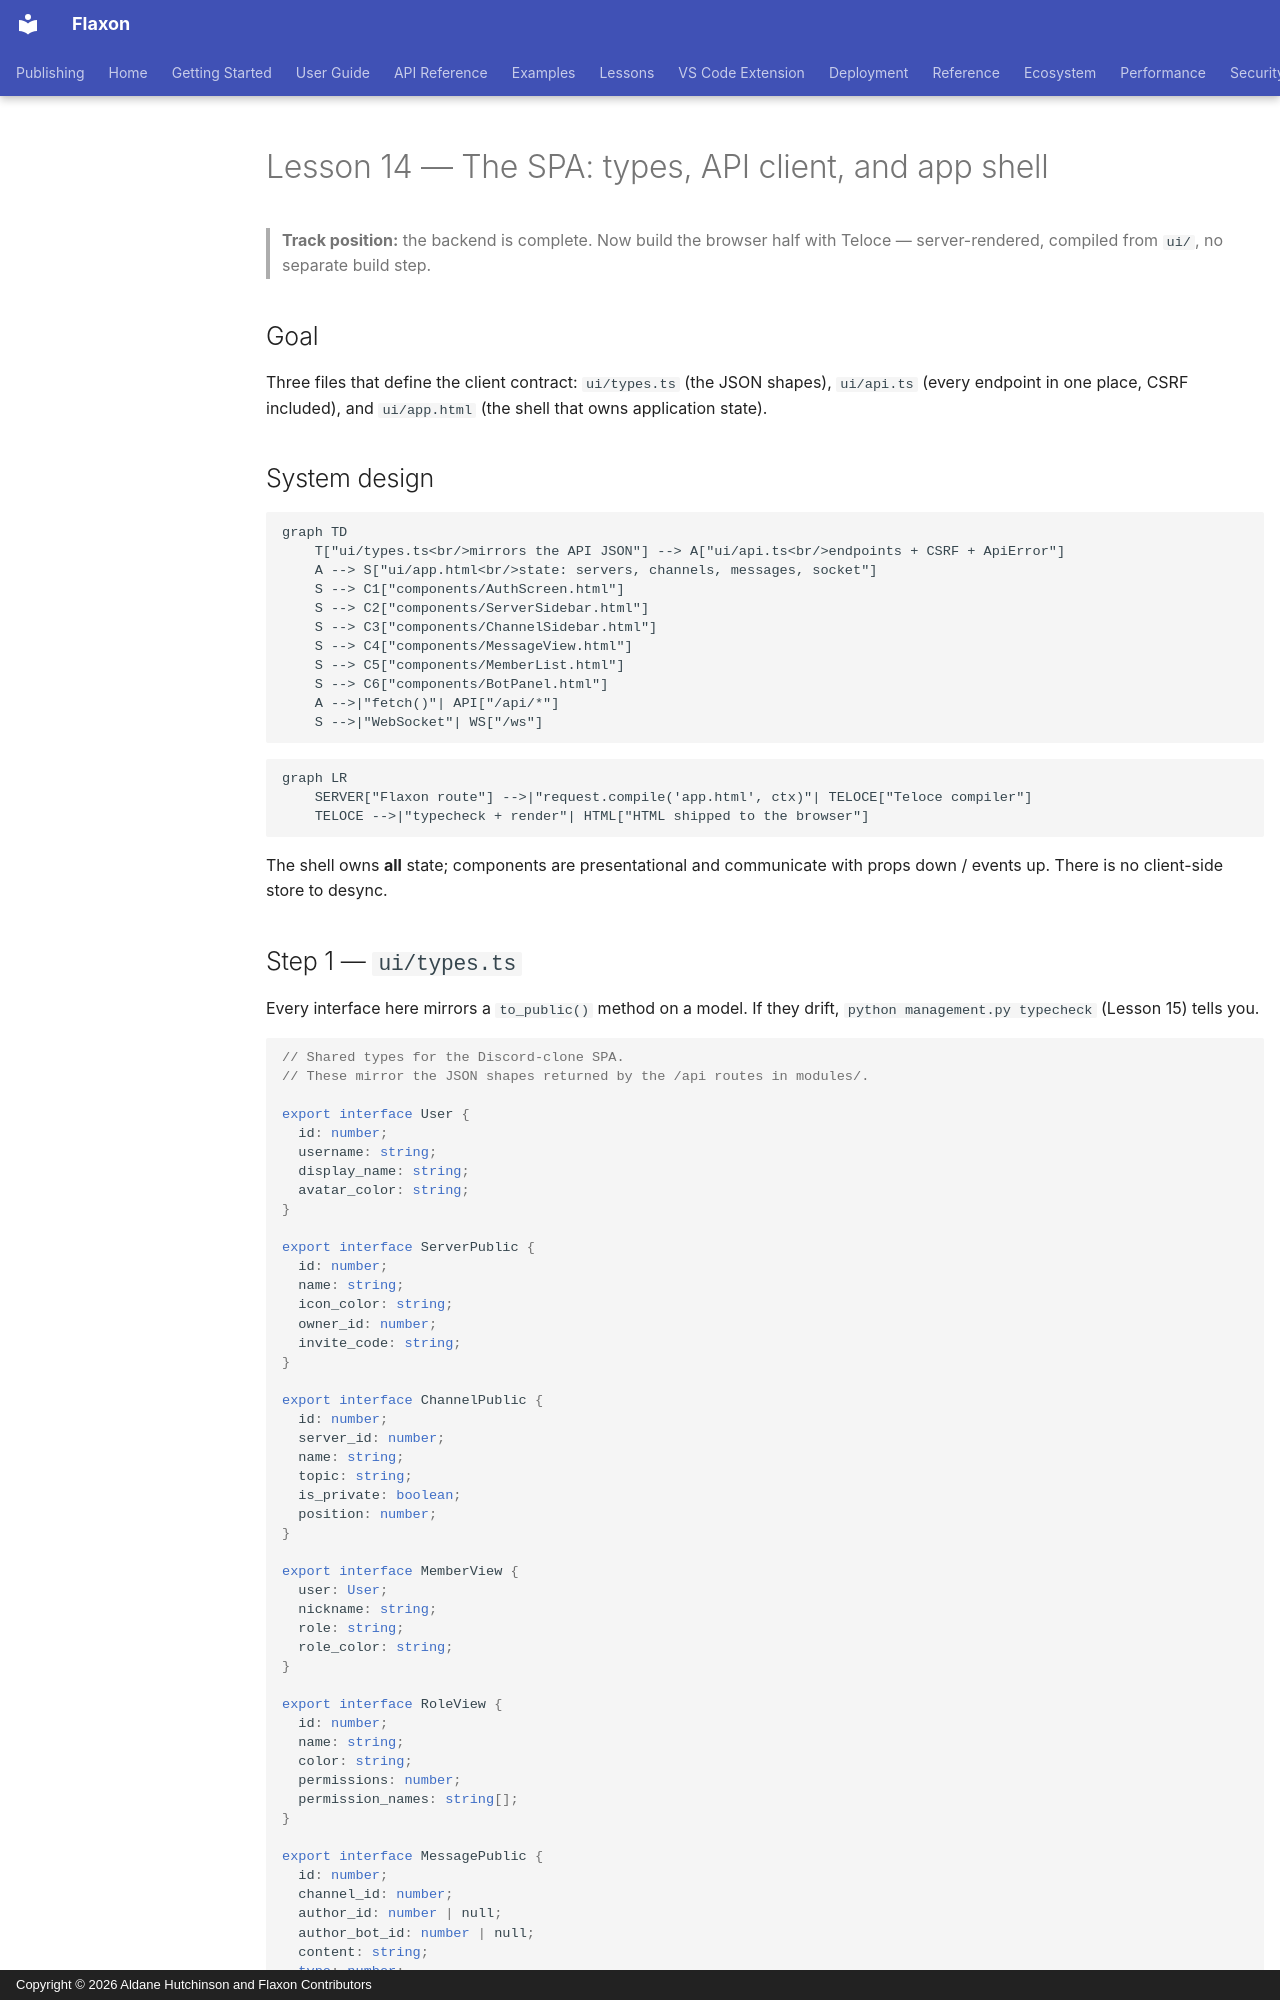

repository: aldanedev-create/flaxon · page: tutorials/discord-clone/14-spa/index.html · generator: mkdocs · copyright: Copyright © 2026 Aldane Hutchinson and Flaxon Contributors

# Lesson 14 — The SPA: types, API client, and app shell

> **Track position:** the backend is complete. Now build the browser half with
> Teloce — server-rendered, compiled from `ui/`, no separate build step.

## Goal

Three files that define the client contract: `ui/types.ts` (the JSON shapes),
`ui/api.ts` (every endpoint in one place, CSRF included), and `ui/app.html` (the
shell that owns application state).

## System design

```mermaid
graph TD
    T["ui/types.ts<br/>mirrors the API JSON"] --> A["ui/api.ts<br/>endpoints + CSRF + ApiError"]
    A --> S["ui/app.html<br/>state: servers, channels, messages, socket"]
    S --> C1["components/AuthScreen.html"]
    S --> C2["components/ServerSidebar.html"]
    S --> C3["components/ChannelSidebar.html"]
    S --> C4["components/MessageView.html"]
    S --> C5["components/MemberList.html"]
    S --> C6["components/BotPanel.html"]
    A -->|"fetch()"| API["/api/*"]
    S -->|"WebSocket"| WS["/ws"]
```

```mermaid
graph LR
    SERVER["Flaxon route"] -->|"request.compile('app.html', ctx)"| TELOCE["Teloce compiler"]
    TELOCE -->|"typecheck + render"| HTML["HTML shipped to the browser"]
```

The shell owns **all** state; components are presentational and communicate with
props down / events up. There is no client-side store to desync.

## Step 1 — `ui/types.ts`

Every interface here mirrors a `to_public()` method on a model. If they drift,
`python management.py typecheck` (Lesson 15) tells you.

```ts
// Shared types for the Discord-clone SPA.
// These mirror the JSON shapes returned by the /api routes in modules/.

export interface User {
  id: number;
  username: string;
  display_name: string;
  avatar_color: string;
}

export interface ServerPublic {
  id: number;
  name: string;
  icon_color: string;
  owner_id: number;
  invite_code: string;
}

export interface ChannelPublic {
  id: number;
  server_id: number;
  name: string;
  topic: string;
  is_private: boolean;
  position: number;
}

export interface MemberView {
  user: User;
  nickname: string;
  role: string;
  role_color: string;
}

export interface RoleView {
  id: number;
  name: string;
  color: string;
  permissions: number;
  permission_names: string[];
}

export interface MessagePublic {
  id: number;
  channel_id: number;
  author_id: number | null;
  author_bot_id: number | null;
  content: string;
  type: number;
  created_at: string | null;
  edited_at: string | null;
}

export interface BotPublic {
  id: number;
  owner_id: number;
  name: string;
  description: string;
  is_enabled: boolean;
}

export interface BotTokenView {
  id: number;
  label: string;
  prefix: string;
  revoked: boolean;
  last_used_at: string | null;
}
```
